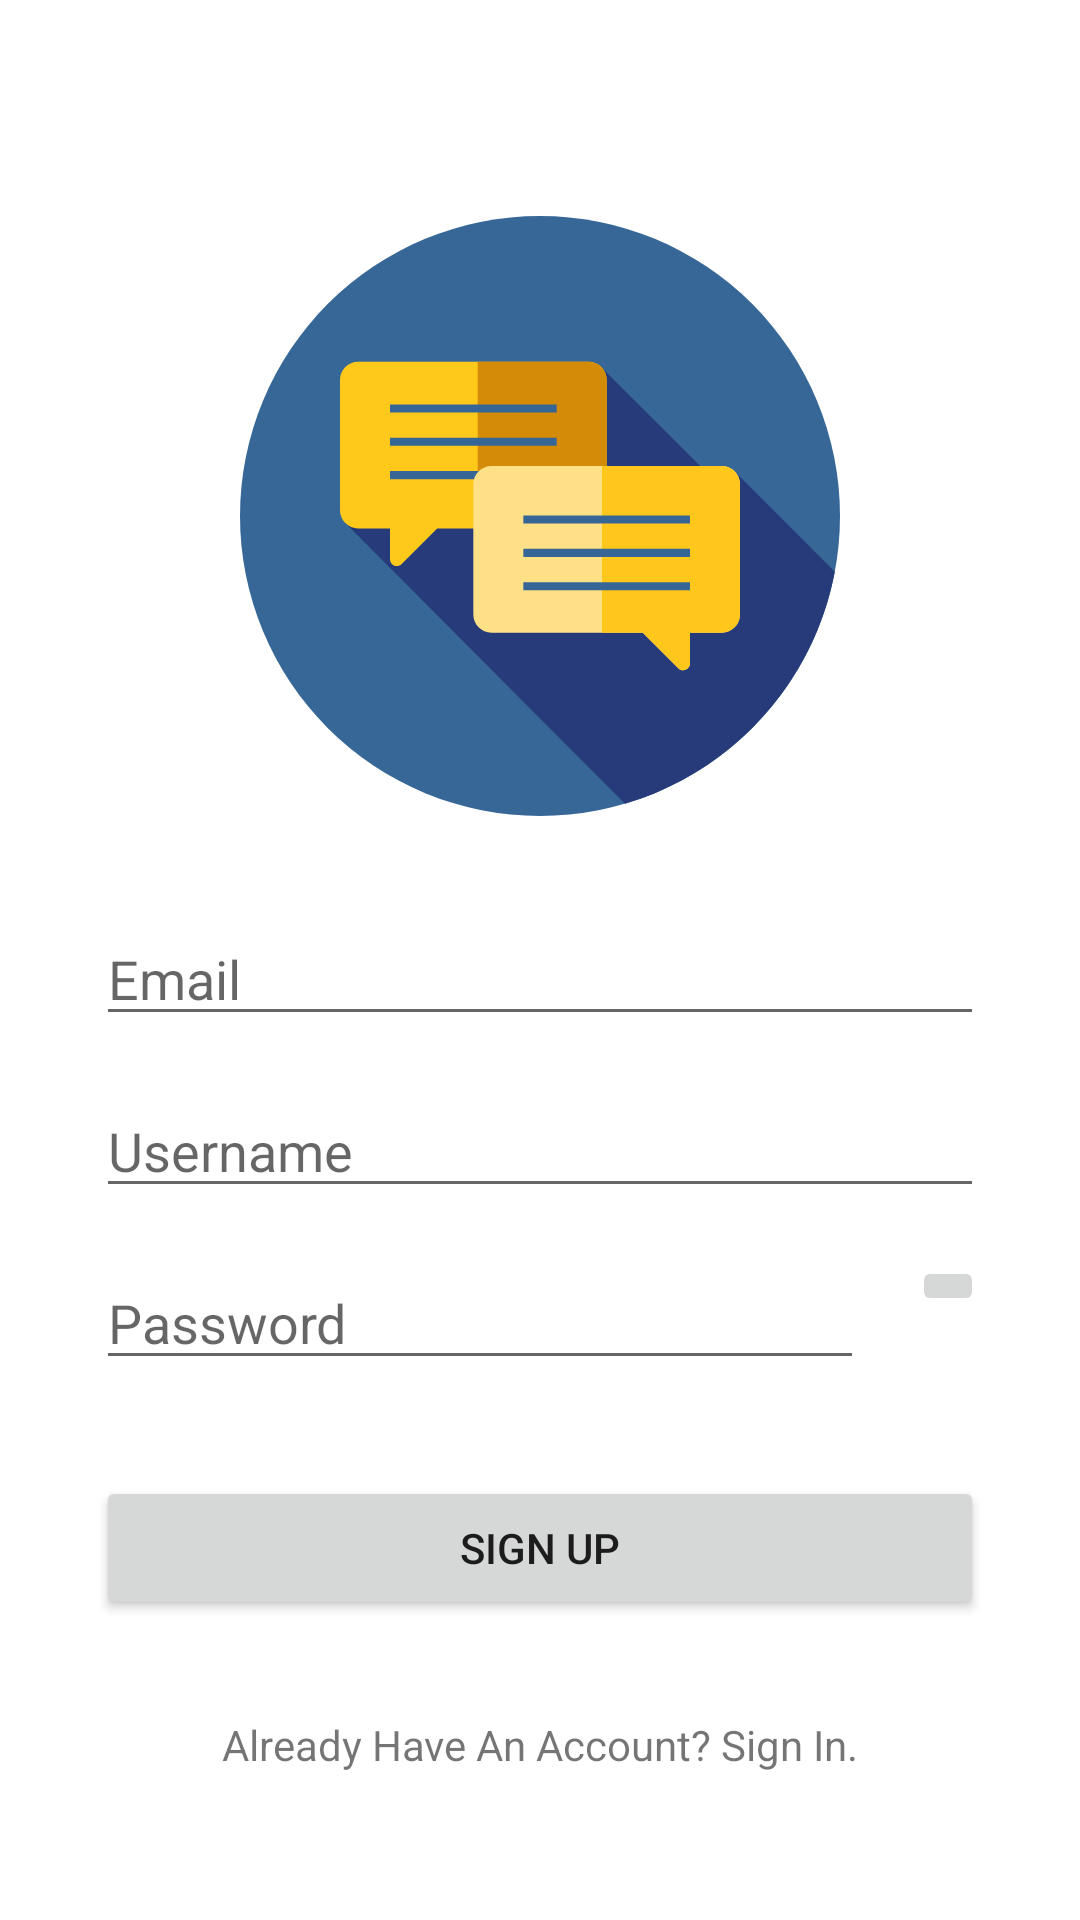

Layout XML and referenced resources for this Android screen:
<!-- AndroidManifest.xml: application theme Theme.AndroidCodingExamTest01 -->
<!-- res/layout/activity_sign_up.xml -->
<?xml version="1.0" encoding="utf-8"?>
<androidx.constraintlayout.widget.ConstraintLayout xmlns:android="http://schemas.android.com/apk/res/android"
    xmlns:app="http://schemas.android.com/apk/res-auto"
    xmlns:tools="http://schemas.android.com/tools"
    android:layout_width="match_parent"
    android:layout_height="match_parent"
    tools:context=".SignUp">

    <TextView
        android:id="@+id/textView4"
        android:layout_width="wrap_content"
        android:layout_height="wrap_content"
        android:layout_marginStart="32dp"
        android:layout_marginTop="32dp"
        android:layout_marginEnd="32dp"
        android:text="@string/already_have_an_account_sign_in"
        app:layout_constraintEnd_toEndOf="parent"
        app:layout_constraintStart_toStartOf="parent"
        app:layout_constraintTop_toBottomOf="@+id/button4" />

    <Button
        android:id="@+id/button4"
        android:layout_width="0dp"
        android:layout_height="wrap_content"
        android:layout_marginStart="32dp"
        android:layout_marginTop="32dp"
        android:layout_marginEnd="32dp"
        android:text="@string/sign_up"
        app:layout_constraintEnd_toEndOf="parent"
        app:layout_constraintHorizontal_bias="1.0"
        app:layout_constraintStart_toStartOf="parent"
        app:layout_constraintTop_toBottomOf="@+id/editTextTextPassword4" />

    <EditText
        android:id="@+id/editTextTextPassword4"
        android:layout_width="0dp"
        android:layout_height="wrap_content"
        android:layout_marginStart="32dp"
        android:layout_marginTop="16dp"
        android:layout_marginEnd="8dp"
        android:ems="10"
        android:hint="@string/password"
        android:inputType="textPassword"
        app:layout_constraintEnd_toStartOf="@+id/imageButton4"
        app:layout_constraintStart_toStartOf="parent"
        app:layout_constraintTop_toBottomOf="@+id/editTextTextEmailAddress5" />

    <ImageButton
        android:id="@+id/imageButton4"
        android:layout_width="wrap_content"
        android:layout_height="wrap_content"
        android:layout_marginStart="8dp"
        android:layout_marginTop="16dp"
        android:layout_marginEnd="32dp"
        app:layout_constraintEnd_toEndOf="parent"
        app:layout_constraintStart_toEndOf="@+id/editTextTextPassword4"
        app:layout_constraintTop_toBottomOf="@+id/editTextTextEmailAddress5"
        app:srcCompat="@drawable/ic_show" />

    <EditText
        android:id="@+id/editTextTextEmailAddress4"
        android:layout_width="0dp"
        android:layout_height="wrap_content"
        android:layout_marginStart="32dp"
        android:layout_marginTop="32dp"
        android:layout_marginEnd="32dp"
        android:ems="10"
        android:hint="@string/email"
        android:inputType="textEmailAddress"
        app:layout_constraintEnd_toEndOf="parent"
        app:layout_constraintHorizontal_bias="1.0"
        app:layout_constraintStart_toStartOf="parent"
        app:layout_constraintTop_toBottomOf="@+id/imageView4" />

    <EditText
        android:id="@+id/editTextTextEmailAddress5"
        android:layout_width="0dp"
        android:layout_height="wrap_content"
        android:layout_marginStart="32dp"
        android:layout_marginTop="16dp"
        android:layout_marginEnd="32dp"
        android:ems="10"
        android:hint="@string/username"
        android:inputType="textPersonName"
        app:layout_constraintEnd_toEndOf="parent"
        app:layout_constraintHorizontal_bias="1.0"
        app:layout_constraintStart_toStartOf="parent"
        app:layout_constraintTop_toBottomOf="@+id/editTextTextEmailAddress4" />

    <ImageView
        android:id="@+id/imageView4"
        android:layout_width="0dp"
        android:layout_height="200dp"
        android:layout_marginStart="32dp"
        android:layout_marginTop="72dp"
        android:layout_marginEnd="32dp"
        app:layout_constraintEnd_toEndOf="parent"
        app:layout_constraintStart_toStartOf="parent"
        app:layout_constraintTop_toTopOf="parent"
        app:srcCompat="@drawable/ic_chat_svgrepo_com" />
</androidx.constraintlayout.widget.ConstraintLayout>
<!-- resources referenced by this layout -->
<resources>
  <!-- drawable ic_chat_svgrepo_com: vector/xml drawable (drawable, 2320 chars, omitted) -->
  <string name="already_have_an_account_sign_in">Already Have An Account? Sign In.</string>
  <string name="email">Email</string>
  <string name="password">Password</string>
  <string name="sign_up">Sign Up</string>
  <string name="username">Username</string>
  <style name="Theme.AndroidCodingExamTest01" parent="Theme.MaterialComponents.DayNight.NoActionBar">
          
          <item name="colorPrimary">@color/teal_700</item>
          <item name="colorPrimaryVariant">@color/teal_200</item>
          <item name="colorOnPrimary">@color/white</item>
          
          <item name="colorSecondary">@color/teal_200</item>
          <item name="colorSecondaryVariant">@color/teal_700</item>
          <item name="colorOnSecondary">@color/black</item>
          
          <item name="android:statusBarColor" tools:targetApi="l">?attr/colorPrimaryVariant</item>
          
      </style>
  <!-- not gathered from this repository: default colours our renderer supplied (Android Studio template values) -->
  <color name="teal_200">#FF03DAC5</color>
  <color name="teal_700">#FF018786</color>
  <color name="black">#FF000000</color>
  <color name="white">#FFFFFFFF</color>
</resources>
